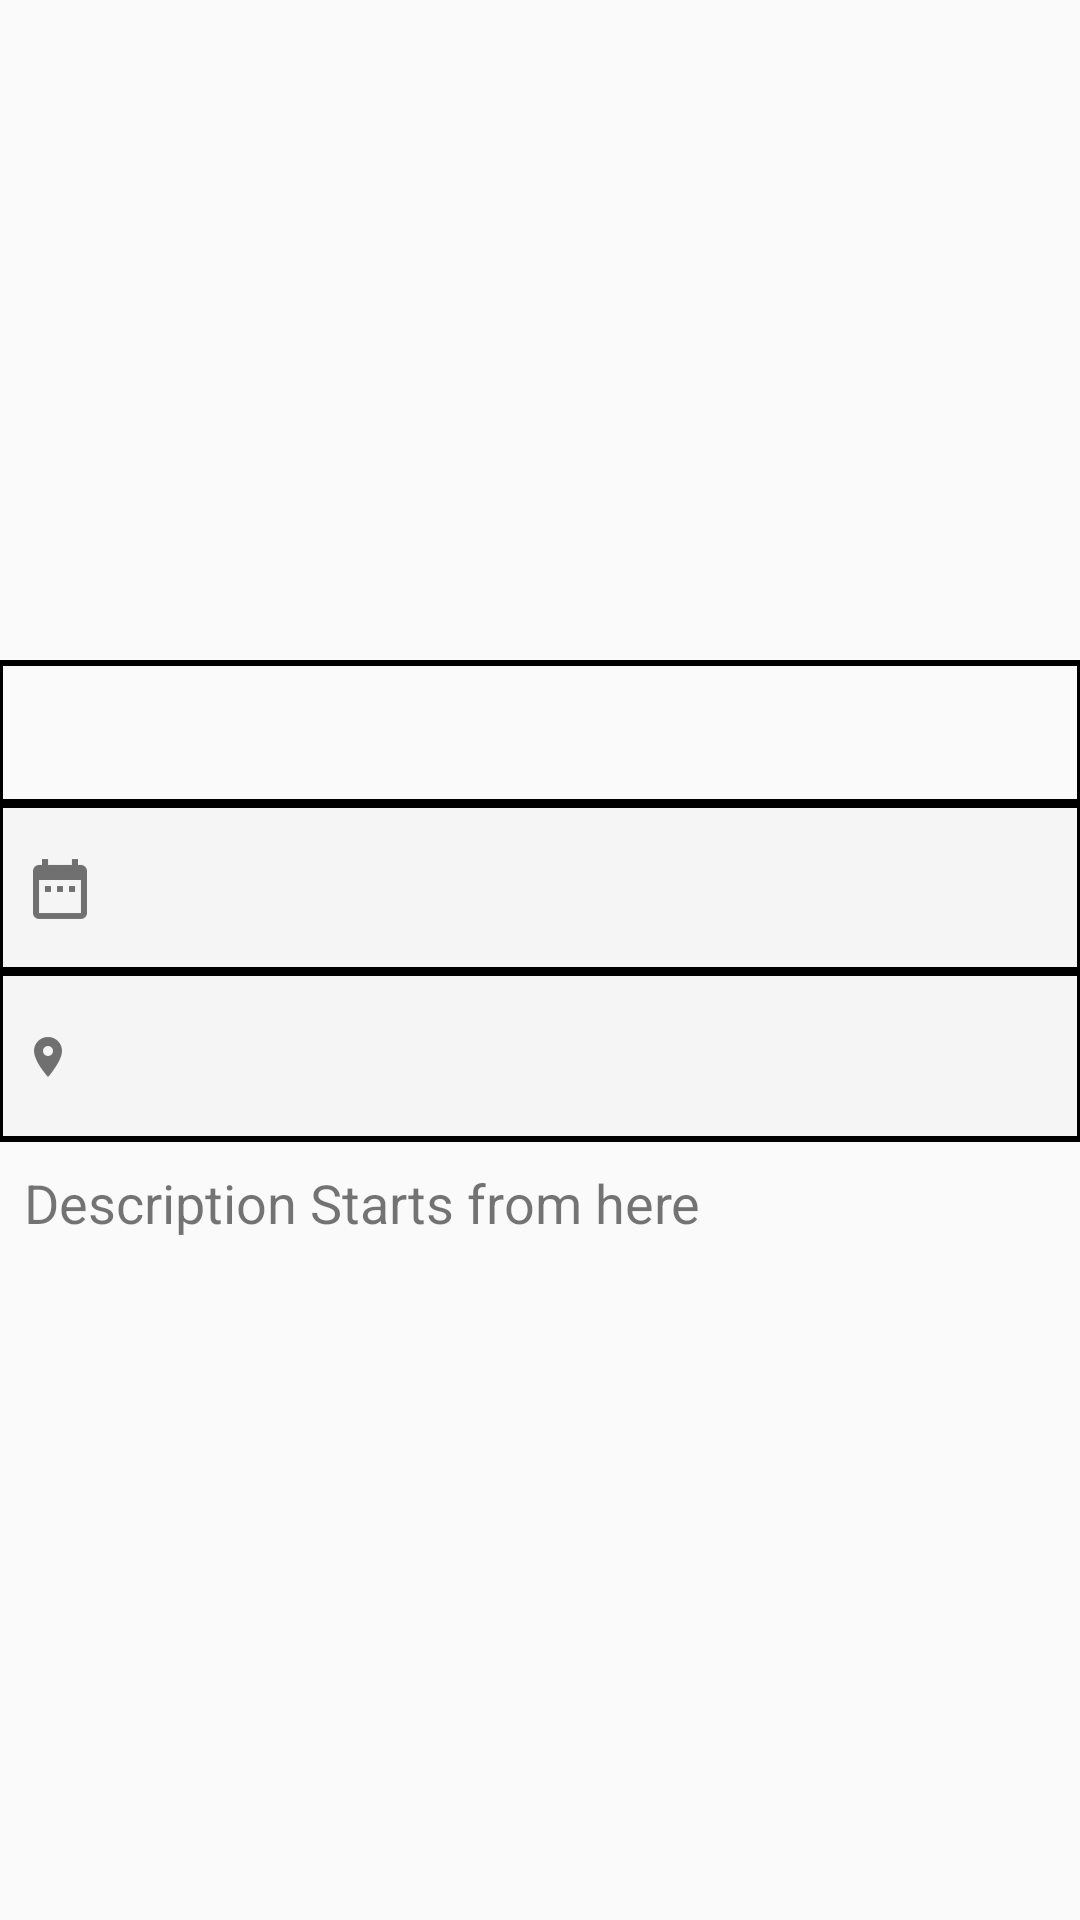

Android layout source for this screen:
<!-- AndroidManifest.xml: application theme AppTheme -->
<!-- res/layout/activity_event_details.xml -->
<?xml version="1.0" encoding="utf-8"?>
<ScrollView
    xmlns:android="http://schemas.android.com/apk/res/android"
    xmlns:app="http://schemas.android.com/apk/res-auto"
    xmlns:tools="http://schemas.android.com/tools"
    android:layout_width="match_parent"
    android:layout_height="match_parent">
<LinearLayout
    android:layout_width="match_parent"
    android:layout_height="wrap_content"
    android:orientation="vertical"
    tools:context="com.cocodev.TheDuChronicle.Event_details">

    <ImageView
        android:id="@+id/event_detail_image"
        android:layout_width="match_parent"
        android:layout_height="220dp"
        android:scaleType="centerCrop"
        android:src="@drawable/event_place_holder"/>
    <TextView
        android:id="@+id/event_detail_title"
        android:layout_width="match_parent"
        android:layout_height="wrap_content"
        android:padding="8dp"
        android:textStyle="bold"
        android:background="@drawable/rectange_background"
        android:textSize="24sp"
        tools:text="Wetland Pool Party Festival"
       />
    <TextView
        android:id="@+id/event_detail_time"
        android:layout_width="match_parent"
        android:layout_height="wrap_content"
        android:drawableLeft="@mipmap/calendar"
        android:background="@drawable/rectange_grey_backgroud"
        tools:text="Sun,2 Jul at 2PM"
        android:paddingTop="16dp"
        android:paddingLeft="8dp"
        android:paddingBottom="16dp"
        android:textSize="16sp"
        android:drawablePadding="8dp"
        />
    <TextView
        android:id="@+id/event_detail_place"
        android:layout_width="match_parent"
        android:layout_height="wrap_content"
        android:background="@drawable/rectange_grey_backgroud"
        tools:text="The Royal Plaza"
        android:paddingTop="16dp"
        android:paddingStart="8dp"
        android:drawableStart="@mipmap/place"
        android:paddingBottom="16dp"
        android:textSize="18sp"
        android:drawablePadding="8dp"
        />
    <TextView
        android:id="@+id/event_detail_desc"
        android:layout_width="match_parent"
        android:layout_height="wrap_content"
        android:padding="8dp"
        android:textSize="18sp"
        android:text="Description Starts from here"
        />


</LinearLayout>
</ScrollView>
<!-- resources referenced by this layout -->
<resources>
  <!-- drawable rectange_background (drawable) -->
  <?xml version="1.0" encoding="utf-8"?>
  <layer-list xmlns:android="http://schemas.android.com/apk/res/android" >
     <item>
         <shape
             android:shape="rectangle">
             <stroke android:width="1dp"
                 android:color="#FF000000"/>
             <solid android:color="@null"/>
             </shape>
     </item>
      <item android:top="1dp" android:bottom="1dp">
          <shape
              android:shape="rectangle">
              <stroke android:width="1dp"
                  android:color="#FF000000"/>
              <solid android:color="#00000000"/>
          </shape>
      </item>
  </layer-list>
  <!-- drawable rectange_grey_backgroud (drawable) -->
  <?xml version="1.0" encoding="utf-8"?>
  <layer-list xmlns:android="http://schemas.android.com/apk/res/android" >
      <item>
          <shape
              android:shape="rectangle">
              <stroke android:width="1dp"
                  android:color="#FF000000"/>
              <solid android:color="#F5F5F5"/>
          </shape>
      </item>
      <item  android:bottom="1dp">
          <shape
              android:shape="rectangle">
              <stroke android:width="1dp"
                  android:color="#FF000000"/>
              <solid android:color="#00000000"/>
          </shape>
      </item>
  </layer-list>
  <!-- mipmap calendar: png bitmap (mipmap-hdpi, 508 bytes) -->
  <!-- mipmap place: png bitmap (mipmap-hdpi, 399 bytes) -->
  <style name="AppTheme" parent="Theme.AppCompat.Light.DarkActionBar">
          
          <item name="android:actionBarStyle" tools:ignore="NewApi">@style/MyActionBar</item>
          <item name="actionBarStyle">@style/MyActionBar</item>
      </style>
  <style name="MyActionBar" parent="@style/Widget.AppCompat.Light.ActionBar.Solid.Inverse">
          <item name="android:background" tools:ignore="NewApi">@color/colorAccent</item>
          <item name="background">@color/colorAccent</item>
      </style>
  <color name="colorAccent">#E84855</color>
</resources>
